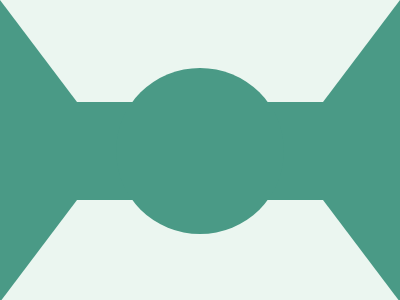

Give the HTML and CSS whose rendering is this image.

<!DOCTYPE html>
<html>

<head>
    <meta charset='utf-8'>
    <meta http-equiv='X-UA-Compatible' content='IE=edge'>
    <title>CSS Battle Daily Target Solution - March 4, 2025</title>
    <meta name='viewport' content='width=device-width, initial-scale=1'>
    <style>
        * {
            margin: 0;
            padding: 0;
        }

        body {
            min-height: 100vh;
            background: radial-gradient(#EBF6F0, #4A9A86);
            display: flex;
            justify-content: center;
            align-items: center;
        }

        .wrapper {
            height: 300px;
            width: 400px;
            background: #4A9A86;
        }

        .container {
            border: solid;
            border-color: #EBF6F0#4A9A86;
            border-width: 102px 77px
        }

        p {
            border: 88q solid#4A9A86;
            border-radius: 50%;
            margin: -34px 39px
        }
    </style>
</head>

<body>
    <div class="wrapper">
        <div class="container">
            <p></p>
        </div>
    </div>
</body>

</html>